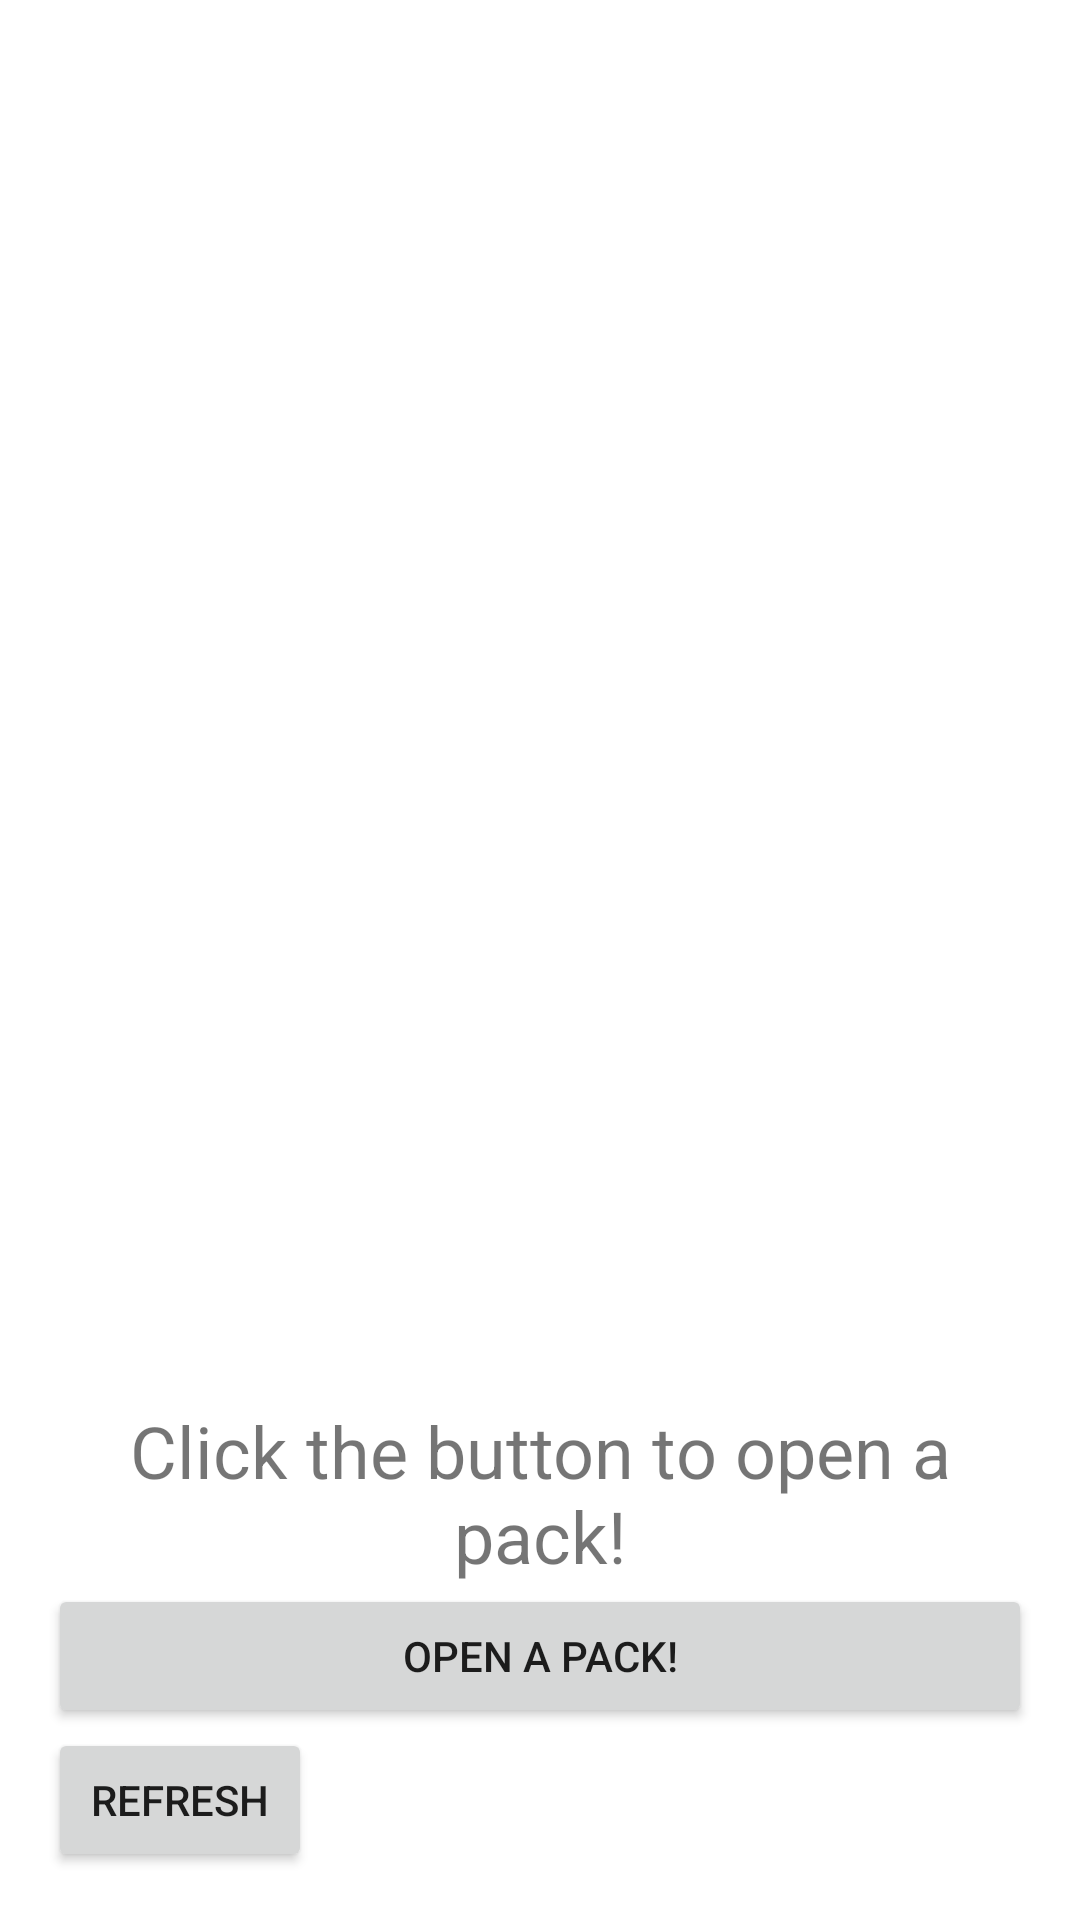

Produce the Android XML layout that renders to this screen, including the resource entries it uses.
<!-- AndroidManifest.xml: application theme Theme.Packplayers -->
<!-- res/layout/activity_main.xml -->
<?xml version="1.0" encoding="utf-8"?>
<LinearLayout xmlns:android="http://schemas.android.com/apk/res/android"
    android:layout_width="match_parent"
    android:layout_height="match_parent"
    android:orientation="vertical"
    android:padding="16dp">

    <ImageView
        android:id="@+id/card_image"
        android:layout_width="match_parent"
        android:layout_height="0dp"
        android:layout_weight="1"
        android:src="@drawable/cardback" />

    <TextView
        android:id="@+id/card_name"
        android:layout_width="match_parent"
        android:layout_height="wrap_content"
        android:layout_marginTop="16dp"
        android:gravity="center"
        android:text="Click the button to open a pack!"
        android:textSize="24sp" />

    <Button
        android:id="@+id/open_button"
        android:layout_width="match_parent"
        android:layout_height="wrap_content"
        android:text="Open a pack!" />
    <Button
        android:id="@+id/refreshButton"
        android:layout_width="wrap_content"
        android:layout_height="wrap_content"
        android:layout_alignParentEnd="true"
        android:text="Refresh"
        android:onClick="refreshActivity" />
</LinearLayout>
<!-- resources referenced by this layout -->
<resources>
  <style name="Theme.Packplayers" parent="Theme.MaterialComponents.DayNight.DarkActionBar">
          
          <item name="colorPrimary">@color/purple_500</item>
          <item name="colorPrimaryVariant">@color/purple_700</item>
          <item name="colorOnPrimary">@color/white</item>
          
          <item name="colorSecondary">@color/teal_200</item>
          <item name="colorSecondaryVariant">@color/teal_700</item>
          <item name="colorOnSecondary">@color/black</item>
          
          <item name="android:statusBarColor">?attr/colorPrimaryVariant</item>
          
      </style>
  <!-- not gathered from this repository: default colours our renderer supplied (Android Studio template values) -->
  <color name="purple_500">#FF6200EE</color>
  <color name="purple_700">#FF3700B3</color>
  <color name="teal_200">#FF03DAC5</color>
  <color name="teal_700">#FF018786</color>
  <color name="black">#FF000000</color>
  <color name="white">#FFFFFFFF</color>
</resources>
